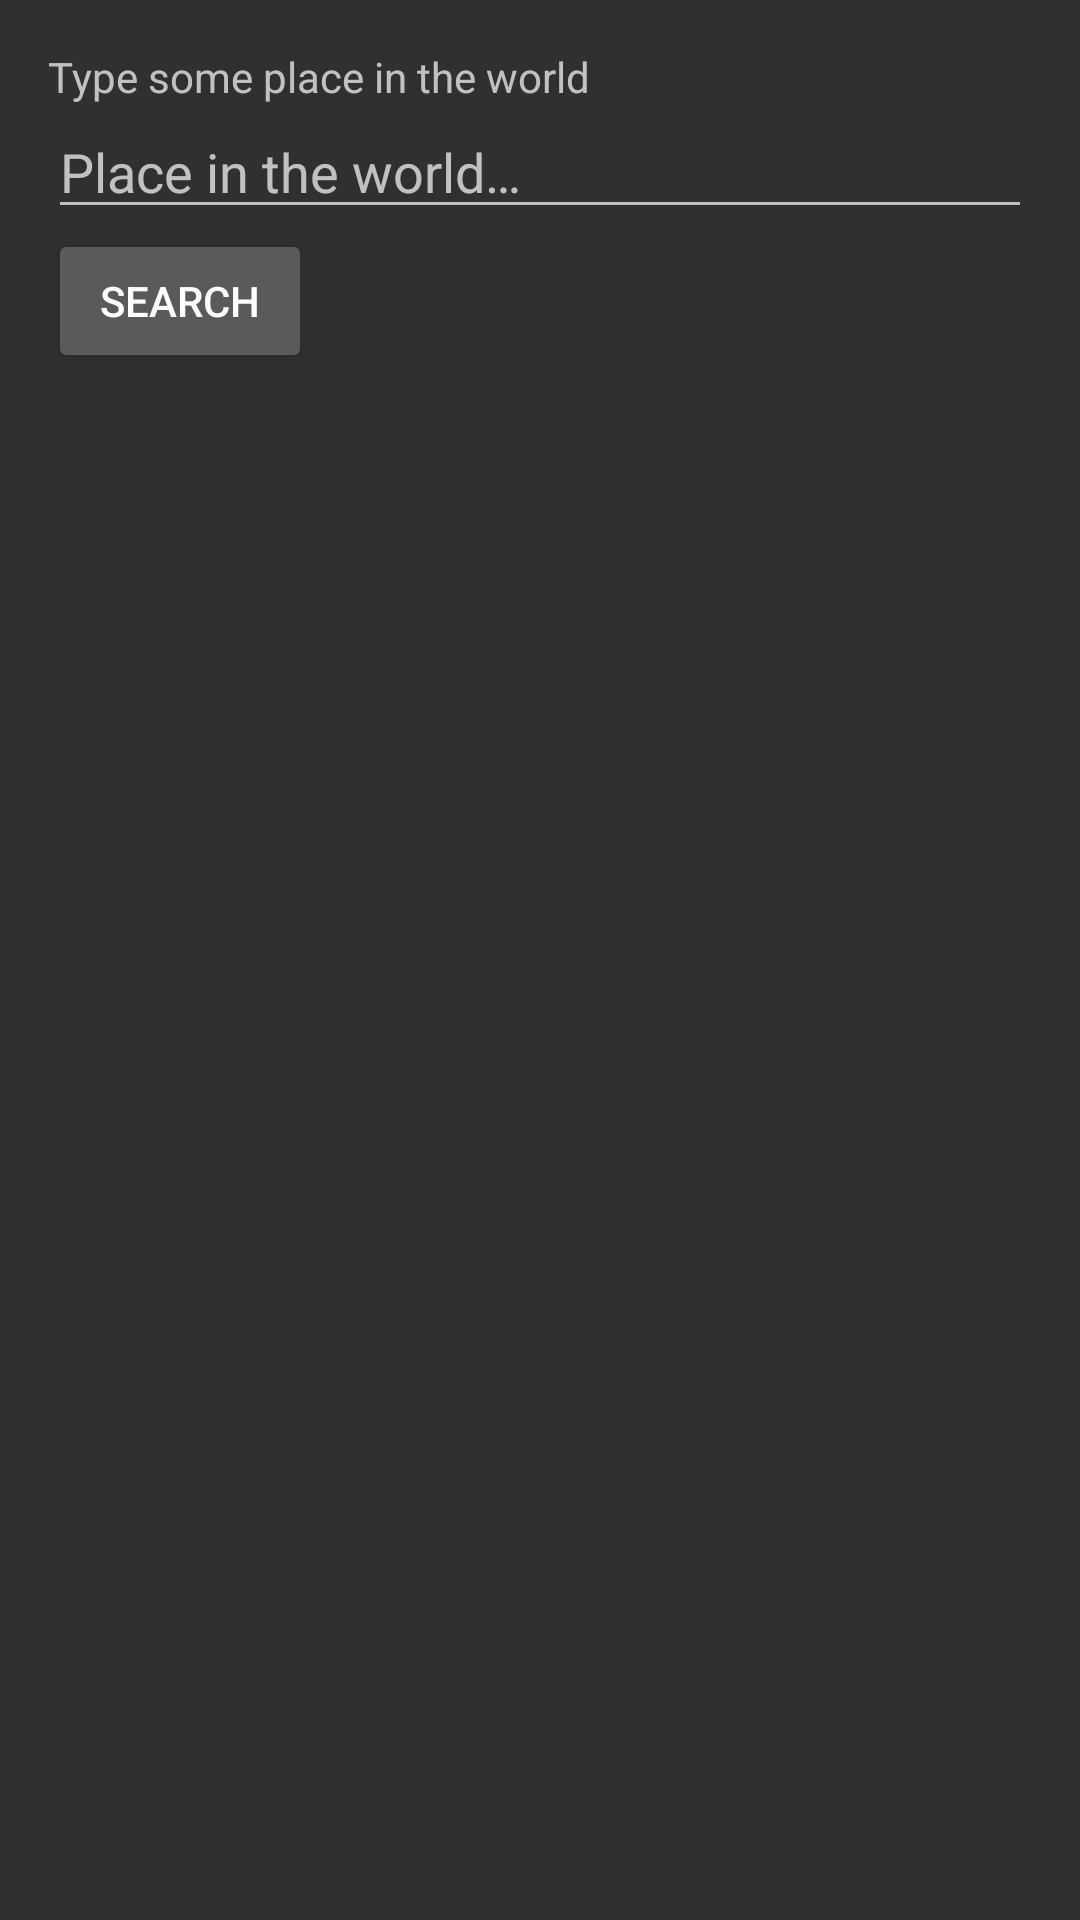

Produce the Android XML layout that renders to this screen, including the resource entries it uses.
<!-- AndroidManifest.xml: application theme AppTheme -->
<!-- res/layout/fragment_main.xml -->
<LinearLayout xmlns:android="http://schemas.android.com/apk/res/android"
    android:layout_width="match_parent"
    android:layout_height="match_parent"
	android:orientation="vertical"
    android:paddingLeft="@dimen/activity_horizontal_margin"
    android:paddingRight="@dimen/activity_horizontal_margin"
    android:paddingTop="@dimen/activity_vertical_margin"
    android:paddingBottom="@dimen/activity_vertical_margin">

    <LinearLayout
        android:layout_width="match_parent"
        android:layout_height="wrap_content"
        android:orientation="vertical">
        <TextView
            android:text="@string/type_your_criteria"
            android:layout_width="wrap_content"
            android:layout_height="wrap_content"/>
        <android.support.v7.widget.AppCompatEditText
            android:id="@+id/fragment_main_edittext"
            android:layout_width="match_parent"
            android:layout_height="wrap_content"
            android:hint="@string/edit_text_hint"
            android:singleLine="true"
            android:inputType="textCapWords"/>
        <android.support.v7.widget.AppCompatButton
            android:id="@+id/fragment_main_button"
            android:layout_width="wrap_content"
            android:layout_height="wrap_content"
            android:text="@string/search"/>
    </LinearLayout>

</LinearLayout>
<!-- resources referenced by this layout -->
<resources>
  <dimen name="activity_horizontal_margin">16dp</dimen>
  <dimen name="activity_vertical_margin">16dp</dimen>
  <string name="edit_text_hint">Place in the world…</string>
  <string name="search">Search</string>
  <string name="type_your_criteria">Type some place in the world</string>
  <style name="AppTheme" parent="Theme.AppCompat.NoActionBar">
          
          <item name="colorPrimary">@color/md_green_500</item>
          <item name="colorPrimaryDark">@color/md_green_900</item>
          <item name="colorAccent">@color/md_green_500</item>
          <item name="android:windowNoTitle">true</item>
          <item name="windowActionBar">false</item>
      </style>
  <color name="md_green_500">#4CAF50</color>
  <color name="md_green_900">#1B5E20</color>
</resources>
